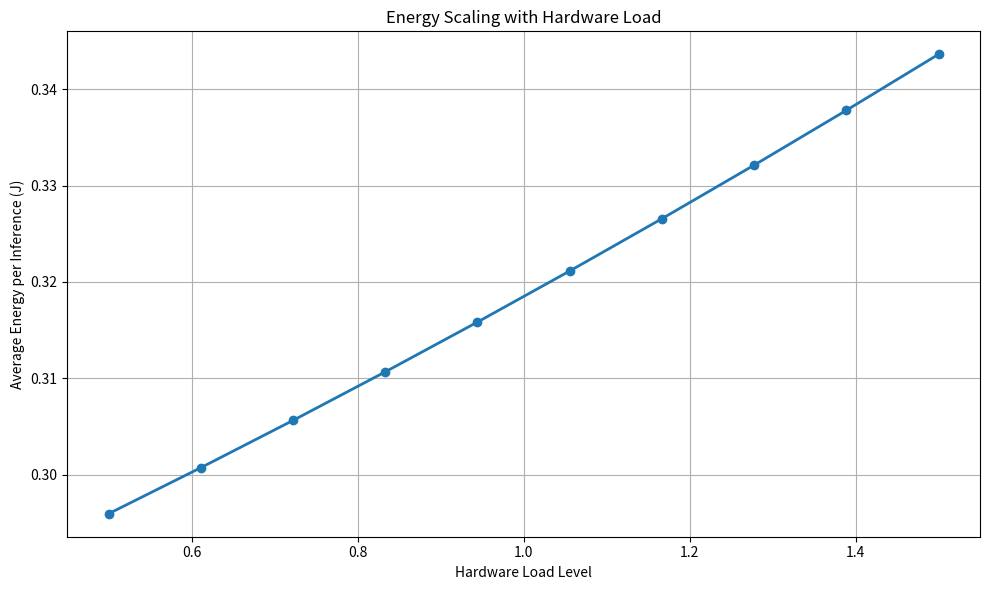
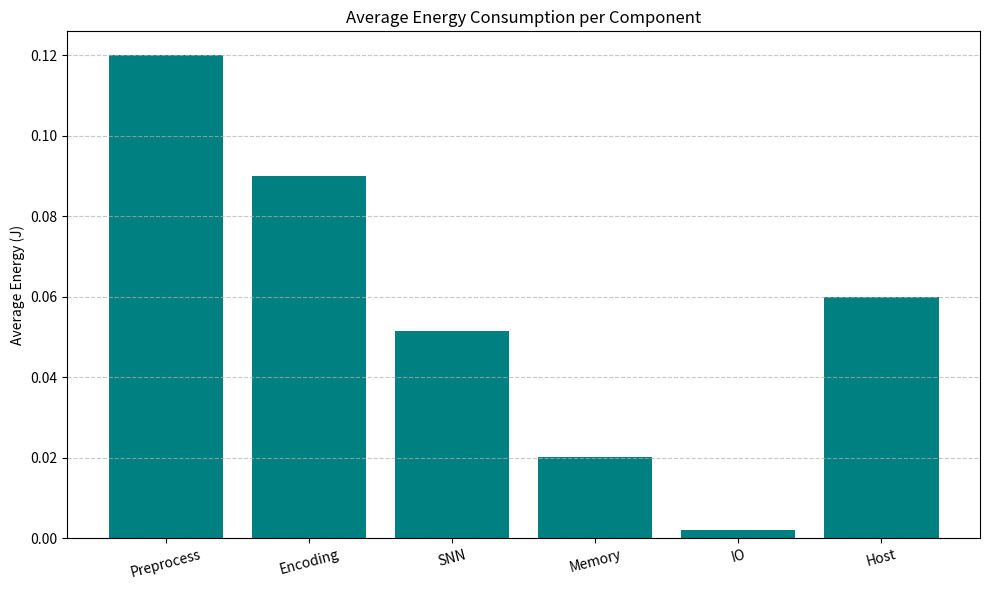

The script that saved these images, in order:
import matplotlib.pyplot as plt
import numpy as np


def component_energy():

    # -----------------------------
    # CONFIGURATION
    # -----------------------------
    load_levels = np.linspace(0.5, 1.5, 10)   # GENERAL ALGORITHM REPRESENTING LOW, NOMINAL, HIGH LOADS/SYSTEM-STATES
    N_inferences = 100                        # number of inferences per load

    # Baseline powers (Watts)
    P_fpga_base   = 1.0
    P_memory_base = 0.5
    P_io_base     = 0.2
    P_host_base   = 3.0

    # Baseline times (seconds)
    T_preprocess_base = 0.04
    T_encoding_base   = 0.03
    T_snn_base        = 0.05
    T_memory_base     = 0.04
    T_io_base         = 0.01
    T_host_base       = 0.02

    N_spikes = 1200
    inferences_per_character = 5

    # -----------------------------
    # STORAGE FOR ALL LOAD LEVELS
    # -----------------------------
    avg_results = {
        "load": [],
        "avg_pre": [],
        "avg_enc": [],
        "avg_snn": [],
        "avg_mem": [],
        "avg_io": [],
        "avg_host": [],
        "avg_total": []
    }
    # Lists for this load level
    E_preprocess = []
    E_encoding = []
    E_snn = []
    E_memory = []
    E_io = []
    E_host = []
    E_total = []
    FLOPS_list = []
    SOPS_list = []
    # -----------------------------
    # SWEEP OVER LOAD LEVELS
    # -----------------------------
    for load in load_levels:
        # -----------------------------
        # RUN MULTIPLE INFERENCES
        # -----------------------------
        for _ in range(N_inferences):
            # Firing rate(spikes/s) can be scaled with load if needed, e.g.:
            firing_rate = 1000 * (1.0 + 0.5 * (load - 1))  # increase by up to 50% at high load

            # Scale power with load
            P_fpga  = P_fpga_base   * load
            P_memory = P_memory_base * (0.8 + 0.2 * load)
            P_io     = P_io_base
            P_host   = P_host_base   * (0.9 + 0.1 * load)

            # Scale time with load
            T_preprocess = T_preprocess_base
            T_encoding   = T_encoding_base
            T_snn        = T_snn_base * (1.0 + 0.3 * (load - 1))
            T_memory     = T_memory_base * (1.0 + 0.2 * (load - 1))
            T_io         = T_io_base
            T_host       = T_host_base

            # Energy calculations
            e_pre = P_host * T_preprocess
            e_enc = P_host * T_encoding
            e_snn = P_fpga * T_snn
            e_mem = P_memory * T_memory
            e_io  = P_io * T_io
            e_host = P_host * T_host

            total = e_pre + e_enc + e_snn + e_mem + e_io + e_host

            # Store
            E_preprocess.append(e_pre)
            E_encoding.append(e_enc)
            E_snn.append(e_snn)
            E_memory.append(e_mem)
            E_io.append(e_io)
            E_host.append(e_host)
            E_total.append(total)

        # -----------------------------
        # FLOPS & SOPS CALCULATION (per load)
        # -----------------------------
        ops_per_spike = 2
        total_ops = N_spikes * ops_per_spike

        # Use the same T_snn formula you used during the loop
        avg_T_snn = T_snn_base * (1.0 + 0.3 * (load - 1))

        FLOPS = total_ops / avg_T_snn
        SOPS = avg_T_snn * FLOPS * firing_rate
        

        # Store FLOPS and SOPS for this load level
        FLOPS_list.append(FLOPS)
        SOPS_list.append(SOPS)

        print("\n" + "="*20)
        print("FLOPS CALCULATION")
        print("="*20)
        print(f"Operations per Spike:     {ops_per_spike}")
        print(f"Total Operations:         {total_ops}")
        print(f"Effective FLOPS:          {FLOPS:.2f} FLOPS")
        print(f"Effective SOPS:           {SOPS/1e6:.6f} SOPS")
        print("="*20)

        # -----------------------------
        # AVERAGES FOR THIS LOAD LEVEL
        # -----------------------------
        avg_pre = np.mean(E_preprocess)
        avg_enc = np.mean(E_encoding)
        avg_snn = np.mean(E_snn)
        avg_mem = np.mean(E_memory)
        avg_io  = np.mean(E_io)
        avg_host = np.mean(E_host)
        avg_total = np.mean(E_total)

        # Save results
        avg_results["load"].append(load)
        avg_results["avg_pre"].append(avg_pre)
        avg_results["avg_enc"].append(avg_enc)
        avg_results["avg_snn"].append(avg_snn)
        avg_results["avg_mem"].append(avg_mem)
        avg_results["avg_io"].append(avg_io)
        avg_results["avg_host"].append(avg_host)
        avg_results["avg_total"].append(avg_total)

        # -----------------------------
        # PRINT SUMMARY FOR THIS LOAD
        # -----------------------------
        print("\n" + "="*50)
        print(f"LOAD LEVEL: {load:.2f}")
        print("="*50)
        print(f"Avg Preprocessing Energy:   {avg_pre:.6f} J")
        print(f"Avg Encoding Energy:        {avg_enc:.6f} J")
        print(f"Avg SNN FPGA Energy:        {avg_snn:.6f} J")
        print(f"Avg Memory Energy:          {avg_mem:.6f} J")
        print(f"Avg IO Energy:              {avg_io:.6f} J")
        print(f"Avg Host Energy:            {avg_host:.6f} J")
        print("-"*50)
        print(f"Avg Total Energy/Inference: {avg_total:.6f} J")

    # -----------------------------
    # FINAL PLOT: ENERGY VS LOAD
    # -----------------------------
    plt.figure(figsize=(10, 6))
    plt.plot(avg_results["load"], avg_results["avg_total"], marker='o', linewidth=2)
    plt.xlabel("Hardware Load Level")
    plt.ylabel("Average Energy per Inference (J)")
    plt.title("Energy Scaling with Hardware Load")
    plt.grid(True)
    plt.tight_layout()
    plt.show()

    # Labels and corresponding average energy values
    categories = ['Preprocess', 'Encoding', 'SNN', 'Memory', 'IO', 'Host']
    avg_energy_values = [avg_pre, avg_enc, avg_snn, avg_mem, avg_io, avg_host]

    # Create the bar chart
    plt.figure(figsize=(10, 6))
    plt.bar(categories, avg_energy_values, color='teal')

    # Axis labels and title
    plt.ylabel("Average Energy (J)")
    plt.title("Average Energy Consumption per Component")

    # Optional styling
    plt.grid(axis='y', linestyle='--', alpha=0.7)
    plt.xticks(rotation=15)
    plt.tight_layout()

    # Display the plot
    plt.show()

    # -----------------------------
    # AVERAGE FLOPS & SOPS ACROSS LOADS
    # -----------------------------
    avg_FLOPS = np.mean(FLOPS_list)

    print("\n" + "="*40)
    print("AVERAGE FLOPS & SOPS ACROSS LOAD LEVELS")
    print("="*40)
    print(f"Average FLOPS:   {avg_FLOPS:.2f}")
    print(f"Average SOPS:  {np.mean(SOPS_list)/1e6:.6f}")
    print("="*40)


    return avg_results

component_energy()
